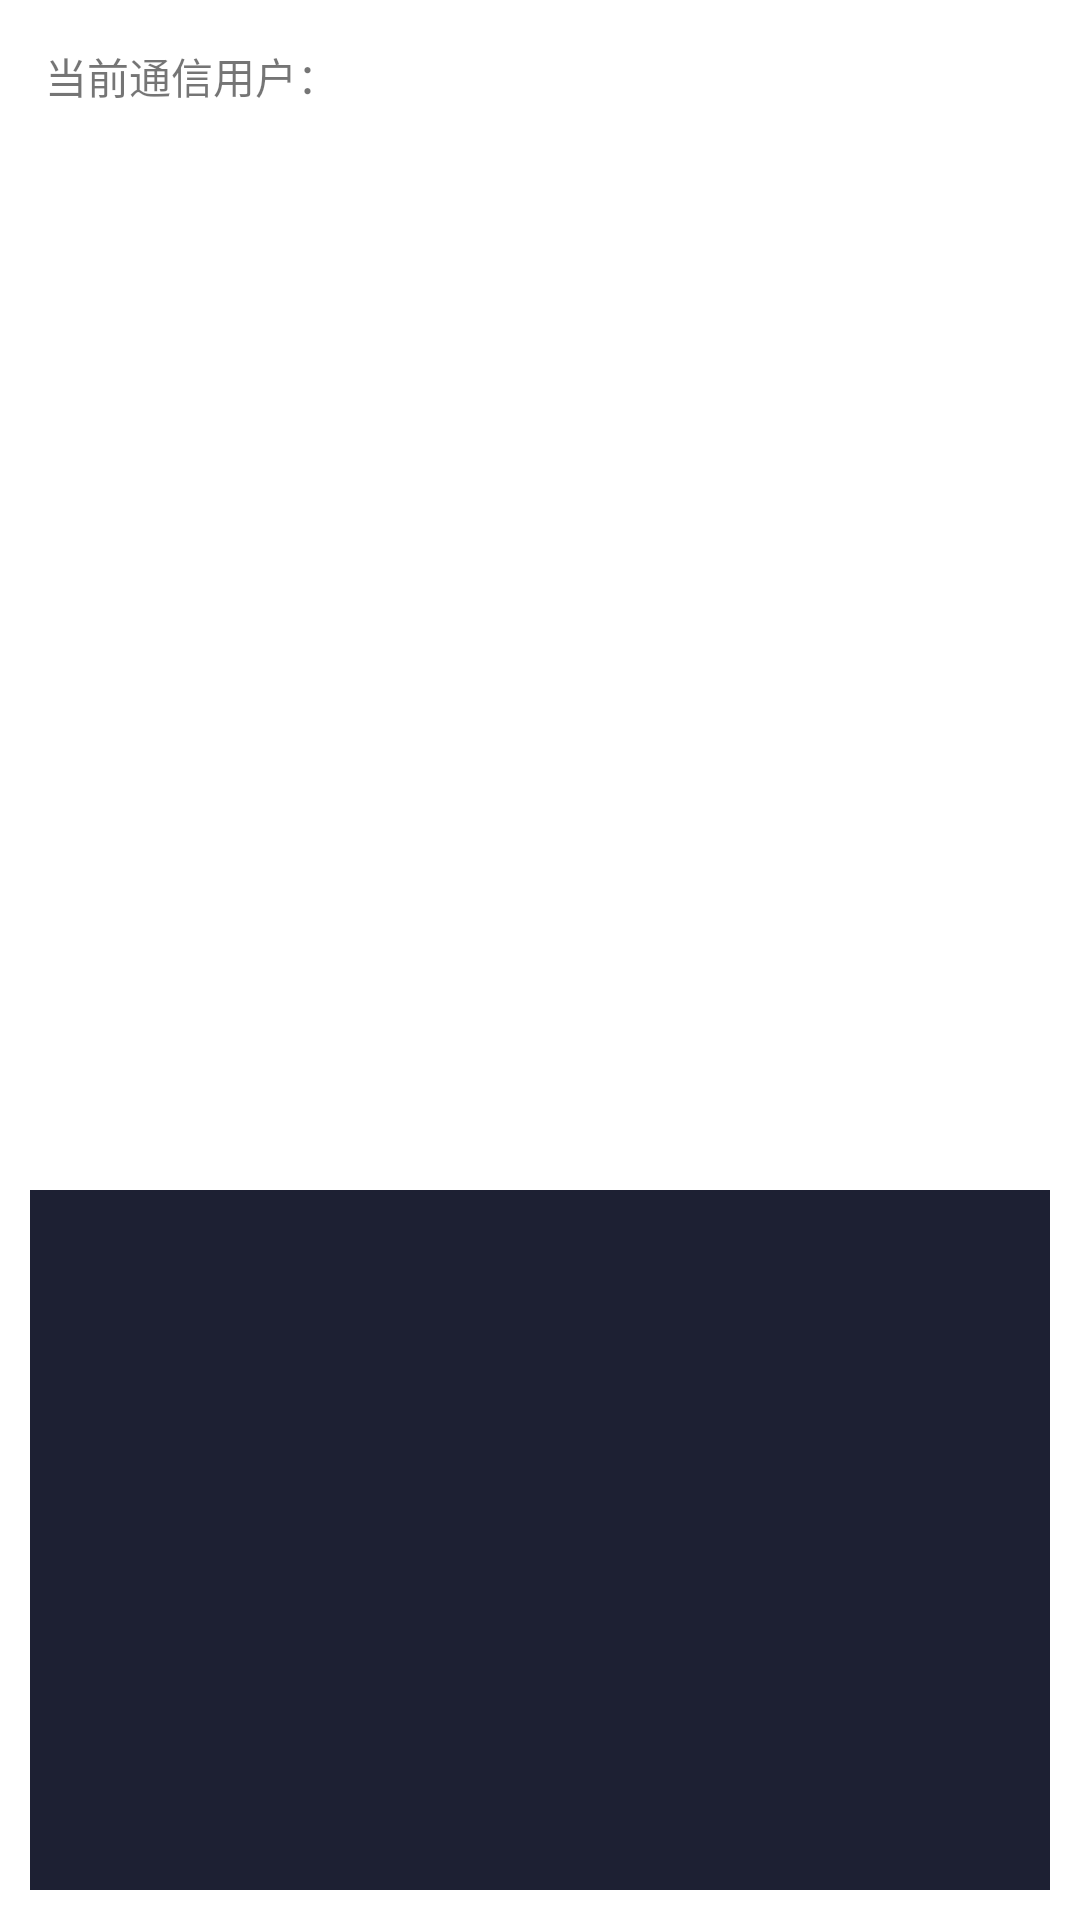

Layout XML and referenced resources for this Android screen:
<!-- AndroidManifest.xml: application theme Theme.Androidwebrtcclient -->
<!-- res/layout/activity_main.xml -->
<?xml version="1.0" encoding="utf-8"?>
<androidx.constraintlayout.widget.ConstraintLayout xmlns:android="http://schemas.android.com/apk/res/android"
    xmlns:app="http://schemas.android.com/apk/res-auto"
    xmlns:tools="http://schemas.android.com/tools"
    android:layout_width="match_parent"
    android:layout_height="match_parent"
    tools:context=".page.MainActivity">

    <TextView
        android:id="@+id/contact_user"
        android:layout_width="match_parent"
        android:layout_height="wrap_content"
        android:padding="15dp"
        android:text="当前通信用户："
        app:layout_constraintLeft_toLeftOf="parent"
        app:layout_constraintRight_toRightOf="parent"
        app:layout_constraintTop_toTopOf="parent"/>

    <androidx.recyclerview.widget.RecyclerView
        android:id="@+id/rv_online_user"
        android:layout_width="match_parent"
        android:layout_height="wrap_content"
        app:layout_constraintLeft_toLeftOf="parent"
        app:layout_constraintRight_toRightOf="parent"
        app:layout_constraintTop_toBottomOf="@id/contact_user" />

    <Button
        android:id="@+id/start_webrtc"
        android:layout_width="match_parent"
        android:layout_height="wrap_content"
        android:layout_marginTop="196dp"
        android:text="开始 WebRTC"
        app:layout_constraintHorizontal_bias="0.0"
        app:layout_constraintLeft_toLeftOf="parent"
        app:layout_constraintRight_toRightOf="parent"
        app:layout_constraintTop_toBottomOf="@id/rv_online_user"
        android:visibility="invisible"/>

    <EditText
        android:id="@+id/console"
        android:layout_width="match_parent"
        android:layout_height="wrap_content"
        android:layout_margin="10dp"
        android:background="#1D2033"
        android:enabled="false"
        android:gravity="bottom"
        android:lines="10"
        android:padding="10dp"
        android:textColor="#FFFFFF"
        app:layout_constraintBottom_toBottomOf="parent"
        app:layout_constraintHorizontal_bias="1.0"
        app:layout_constraintLeft_toLeftOf="parent"
        app:layout_constraintRight_toRightOf="parent"
        app:layout_constraintTop_toBottomOf="@id/start_webrtc"
        app:layout_constraintVertical_bias="1.0" />

</androidx.constraintlayout.widget.ConstraintLayout>
<!-- resources referenced by this layout -->
<resources>
  <style name="Theme.Androidwebrtcclient" parent="Theme.MaterialComponents.DayNight.DarkActionBar">
          
          <item name="colorPrimary">@color/purple_500</item>
          <item name="colorPrimaryVariant">@color/purple_700</item>
          <item name="colorOnPrimary">@color/white</item>
          
          <item name="colorSecondary">@color/teal_200</item>
          <item name="colorSecondaryVariant">@color/teal_700</item>
          <item name="colorOnSecondary">@color/black</item>
          
          <item name="android:statusBarColor" tools:targetApi="l">?attr/colorPrimaryVariant</item>
          
      </style>
  <!-- not gathered from this repository: default colours our renderer supplied (Android Studio template values) -->
  <color name="purple_500">#FF6200EE</color>
  <color name="purple_700">#FF3700B3</color>
  <color name="teal_200">#FF03DAC5</color>
  <color name="teal_700">#FF018786</color>
  <color name="black">#FF000000</color>
  <color name="white">#FFFFFFFF</color>
</resources>
